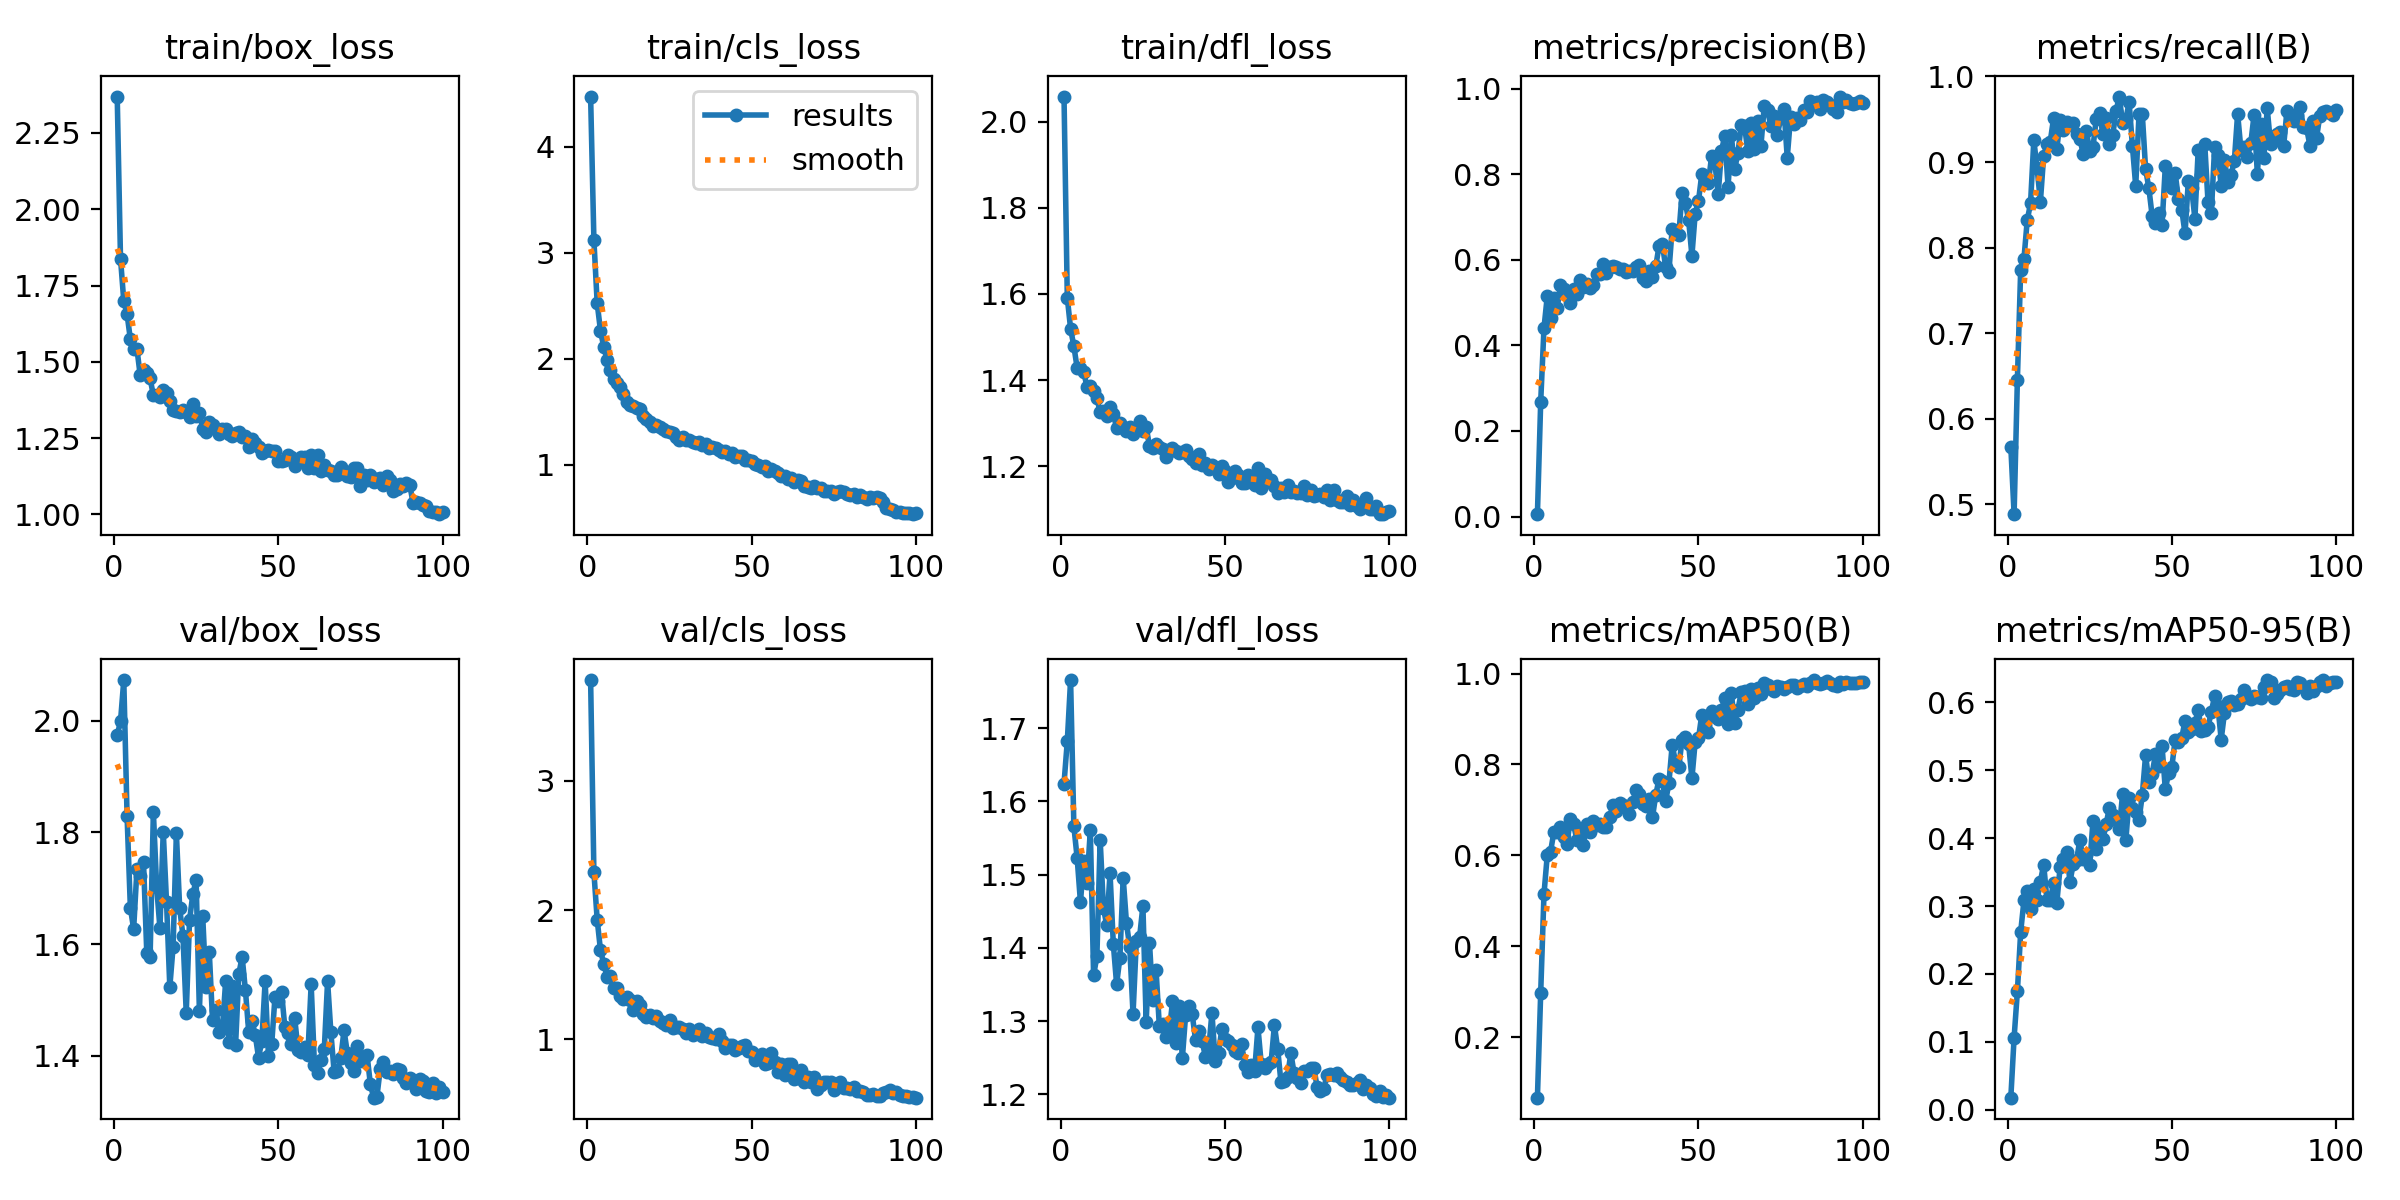

Source data for this figure (header and first rows):
epoch, time, train/box_loss, train/cls_loss, train/dfl_loss, metrics/precision(B), metrics/recall(B), metrics/mAP50(B), metrics/mAP50-95(B), val/box_loss, val/cls_loss, val/dfl_loss, lr/pg0, lr/pg1, lr/pg2
1, 1.973, 2.369, 4.472, 2.058, 0.00551, 0.5674, 0.0676, 0.0178, 1.974, 3.781, 1.624, 0.0002343, 0.0002343, 0.0002343
2, 3.519, 1.838, 3.118, 1.591, 0.2684, 0.4886, 0.2984, 0.1061, 1.998, 2.293, 1.682, 0.0004676, 0.0004676, 0.0004676
3, 5.075, 1.699, 2.522, 1.519, 0.4408, 0.6459, 0.5153, 0.1745, 2.073, 1.927, 1.766, 0.0006962, 0.0006962, 0.0006962
4, 6.647, 1.656, 2.263, 1.478, 0.5151, 0.7739, 0.6009, 0.2619, 1.829, 1.691, 1.566, 0.0006928, 0.0006928, 0.0006928
5, 8.183, 1.574, 2.109, 1.428, 0.4641, 0.7871, 0.6082, 0.3083, 1.665, 1.585, 1.523, 0.0006857, 0.0006857, 0.0006857
6, 9.668, 1.541, 1.988, 1.428, 0.5106, 0.8322, 0.6514, 0.3228, 1.627, 1.485, 1.463, 0.0006787, 0.0006787, 0.0006787
7, 11.17, 1.542, 1.895, 1.419, 0.4881, 0.8517, 0.6514, 0.2954, 1.734, 1.494, 1.519, 0.0006716, 0.0006716, 0.0006716
8, 12.69, 1.455, 1.81, 1.384, 0.5403, 0.9255, 0.6635, 0.325, 1.722, 1.399, 1.489, 0.0006645, 0.0006645, 0.0006645
9, 14.22, 1.472, 1.767, 1.385, 0.5326, 0.8927, 0.6414, 0.3084, 1.747, 1.4, 1.56, 0.0006575, 0.0006575, 0.0006575
10, 15.75, 1.464, 1.73, 1.374, 0.5191, 0.8539, 0.6246, 0.3362, 1.583, 1.334, 1.362, 0.0006504, 0.0006504, 0.0006504
11, 17.26, 1.445, 1.667, 1.357, 0.4983, 0.9074, 0.68, 0.3612, 1.576, 1.314, 1.389, 0.0006433, 0.0006433, 0.0006433
12, 18.77, 1.39, 1.59, 1.326, 0.5314, 0.9207, 0.6694, 0.3091, 1.836, 1.331, 1.547, 0.0006362, 0.0006362, 0.0006362
13, 20.25, 1.391, 1.562, 1.329, 0.5209, 0.924, 0.6336, 0.3093, 1.702, 1.308, 1.454, 0.0006292, 0.0006292, 0.0006292
14, 21.76, 1.385, 1.553, 1.316, 0.553, 0.951, 0.6536, 0.3334, 1.628, 1.231, 1.431, 0.0006221, 0.0006221, 0.0006221
15, 23.35, 1.408, 1.534, 1.337, 0.5367, 0.9154, 0.6222, 0.3049, 1.801, 1.3, 1.502, 0.000615, 0.000615, 0.000615
16, 24.87, 1.397, 1.521, 1.322, 0.5441, 0.949, 0.6691, 0.3578, 1.676, 1.264, 1.405, 0.000608, 0.000608, 0.000608
17, 26.39, 1.372, 1.461, 1.288, 0.5346, 0.9375, 0.6526, 0.3687, 1.523, 1.2, 1.35, 0.0006009, 0.0006009, 0.0006009
18, 27.91, 1.342, 1.428, 1.301, 0.5416, 0.9466, 0.6749, 0.3802, 1.595, 1.173, 1.387, 0.0005938, 0.0005938, 0.0005938
19, 29.43, 1.339, 1.401, 1.292, 0.5667, 0.9429, 0.6678, 0.3357, 1.798, 1.189, 1.496, 0.0005868, 0.0005868, 0.0005868
20, 30.92, 1.334, 1.364, 1.282, 0.5672, 0.9458, 0.6691, 0.3625, 1.664, 1.164, 1.434, 0.0005797, 0.0005797, 0.0005797
21, 32.42, 1.342, 1.371, 1.291, 0.5895, 0.9325, 0.6617, 0.3676, 1.614, 1.178, 1.401, 0.0005726, 0.0005726, 0.0005726
22, 33.95, 1.334, 1.352, 1.275, 0.569, 0.9274, 0.6625, 0.3975, 1.477, 1.14, 1.31, 0.0005656, 0.0005656, 0.0005656
23, 35.43, 1.318, 1.336, 1.286, 0.5837, 0.9097, 0.6841, 0.3693, 1.643, 1.126, 1.409, 0.0005585, 0.0005585, 0.0005585
24, 36.98, 1.36, 1.316, 1.306, 0.5865, 0.9359, 0.7113, 0.3756, 1.689, 1.111, 1.415, 0.0005514, 0.0005514, 0.0005514
25, 38.45, 1.324, 1.307, 1.282, 0.583, 0.9126, 0.6986, 0.3602, 1.715, 1.153, 1.457, 0.0005444, 0.0005444, 0.0005444
26, 39.95, 1.333, 1.3, 1.291, 0.5792, 0.9175, 0.7156, 0.4255, 1.48, 1.086, 1.299, 0.0005373, 0.0005373, 0.0005373
27, 41.44, 1.28, 1.264, 1.247, 0.578, 0.9507, 0.71, 0.3842, 1.651, 1.099, 1.407, 0.0005302, 0.0005302, 0.0005302
28, 42.95, 1.271, 1.23, 1.242, 0.5717, 0.9577, 0.7076, 0.4122, 1.524, 1.094, 1.329, 0.0005231, 0.0005231, 0.0005231
29, 44.49, 1.304, 1.262, 1.251, 0.5746, 0.9325, 0.6904, 0.3988, 1.587, 1.08, 1.37, 0.0005161, 0.0005161, 0.0005161
30, 46.03, 1.291, 1.233, 1.244, 0.5738, 0.9511, 0.7179, 0.4212, 1.464, 1.049, 1.293, 0.000509, 0.000509, 0.000509
31, 47.52, 1.279, 1.234, 1.24, 0.5828, 0.9206, 0.7438, 0.4449, 1.483, 1.084, 1.296, 0.0005019, 0.0005019, 0.0005019
32, 49.07, 1.263, 1.216, 1.221, 0.588, 0.9316, 0.7357, 0.4344, 1.443, 1.038, 1.278, 0.0004949, 0.0004949, 0.0004949
33, 50.66, 1.279, 1.202, 1.236, 0.5571, 0.9594, 0.7134, 0.4262, 1.449, 1.056, 1.284, 0.0004878, 0.0004878, 0.0004878
34, 52.15, 1.281, 1.209, 1.243, 0.5513, 0.9766, 0.7094, 0.4134, 1.534, 1.083, 1.327, 0.0004807, 0.0004807, 0.0004807
35, 53.63, 1.262, 1.183, 1.235, 0.5737, 0.9453, 0.7241, 0.4651, 1.425, 1.025, 1.27, 0.0004737, 0.0004737, 0.0004737
36, 55.16, 1.257, 1.193, 1.231, 0.5607, 0.9504, 0.6839, 0.3974, 1.525, 1.05, 1.32, 0.0004666, 0.0004666, 0.0004666
37, 56.68, 1.266, 1.161, 1.232, 0.5844, 0.9696, 0.7328, 0.4594, 1.418, 1.021, 1.249, 0.0004595, 0.0004595, 0.0004595
38, 58.2, 1.269, 1.161, 1.237, 0.6323, 0.9183, 0.7684, 0.4439, 1.546, 1.013, 1.309, 0.0004525, 0.0004525, 0.0004525
39, 59.75, 1.254, 1.16, 1.223, 0.6373, 0.8718, 0.7641, 0.4391, 1.577, 1.006, 1.32, 0.0004454, 0.0004454, 0.0004454
40, 61.24, 1.258, 1.139, 1.217, 0.5835, 0.9559, 0.7189, 0.4274, 1.517, 1.04, 1.309, 0.0004383, 0.0004383, 0.0004383
41, 62.8, 1.222, 1.116, 1.206, 0.5723, 0.9559, 0.7593, 0.4638, 1.443, 0.9882, 1.275, 0.0004313, 0.0004313, 0.0004313
42, 64.34, 1.248, 1.127, 1.228, 0.6727, 0.8919, 0.843, 0.5222, 1.463, 0.9352, 1.286, 0.0004242, 0.0004242, 0.0004242
43, 65.86, 1.234, 1.097, 1.203, 0.6678, 0.8694, 0.8062, 0.4827, 1.437, 0.9546, 1.273, 0.0004171, 0.0004171, 0.0004171
44, 67.44, 1.22, 1.106, 1.207, 0.6572, 0.837, 0.7938, 0.4943, 1.397, 0.9599, 1.252, 0.0004101, 0.0004101, 0.0004101
45, 68.98, 1.202, 1.071, 1.193, 0.7553, 0.8289, 0.8544, 0.5243, 1.427, 0.9164, 1.26, 0.000403, 0.000403, 0.000403
46, 70.51, 1.208, 1.077, 1.203, 0.7326, 0.8403, 0.8608, 0.506, 1.534, 0.9303, 1.311, 0.0003959, 0.0003959, 0.0003959
47, 72, 1.21, 1.08, 1.198, 0.6933, 0.8259, 0.8451, 0.5362, 1.4, 0.9473, 1.245, 0.0003888, 0.0003888, 0.0003888
48, 73.51, 1.208, 1.047, 1.181, 0.6093, 0.8949, 0.7695, 0.4721, 1.421, 0.9599, 1.257, 0.0003818, 0.0003818, 0.0003818
49, 75.09, 1.209, 1.042, 1.2, 0.708, 0.8787, 0.8502, 0.4957, 1.506, 0.9113, 1.289, 0.0003747, 0.0003747, 0.0003747
50, 76.63, 1.176, 1.038, 1.188, 0.7373, 0.8696, 0.8574, 0.5055, 1.498, 0.9015, 1.276, 0.0003676, 0.0003676, 0.0003676
51, 78.15, 1.175, 1.003, 1.162, 0.7998, 0.8871, 0.9092, 0.5452, 1.513, 0.8431, 1.273, 0.0003606, 0.0003606, 0.0003606
52, 79.71, 1.179, 0.999, 1.174, 0.7821, 0.8565, 0.8835, 0.5423, 1.451, 0.8559, 1.268, 0.0003535, 0.0003535, 0.0003535
53, 81.21, 1.194, 0.974, 1.188, 0.7783, 0.8444, 0.8709, 0.5476, 1.441, 0.8837, 1.26, 0.0003464, 0.0003464, 0.0003464
54, 82.76, 1.189, 0.9877, 1.179, 0.8431, 0.8166, 0.9178, 0.5733, 1.42, 0.8088, 1.256, 0.0003394, 0.0003394, 0.0003394
55, 84.32, 1.158, 0.9413, 1.16, 0.8256, 0.8776, 0.9058, 0.5565, 1.467, 0.8143, 1.268, 0.0003323, 0.0003323, 0.0003323
56, 85.79, 1.172, 0.9549, 1.161, 0.7538, 0.8694, 0.8992, 0.5609, 1.41, 0.8981, 1.24, 0.0003252, 0.0003252, 0.0003252
57, 87.3, 1.187, 0.9348, 1.179, 0.8549, 0.834, 0.9191, 0.5693, 1.407, 0.8248, 1.231, 0.0003182, 0.0003182, 0.0003182
58, 88.85, 1.189, 0.9164, 1.17, 0.8893, 0.9137, 0.9459, 0.589, 1.416, 0.7488, 1.24, 0.0003111, 0.0003111, 0.0003111
59, 90.38, 1.153, 0.8944, 1.157, 0.7709, 0.8845, 0.888, 0.5583, 1.401, 0.8117, 1.232, 0.000304, 0.000304, 0.000304
60, 91.89, 1.193, 0.8952, 1.195, 0.8905, 0.9206, 0.9564, 0.5589, 1.528, 0.7235, 1.291, 0.000297, 0.000297, 0.000297
... 40 more rows
